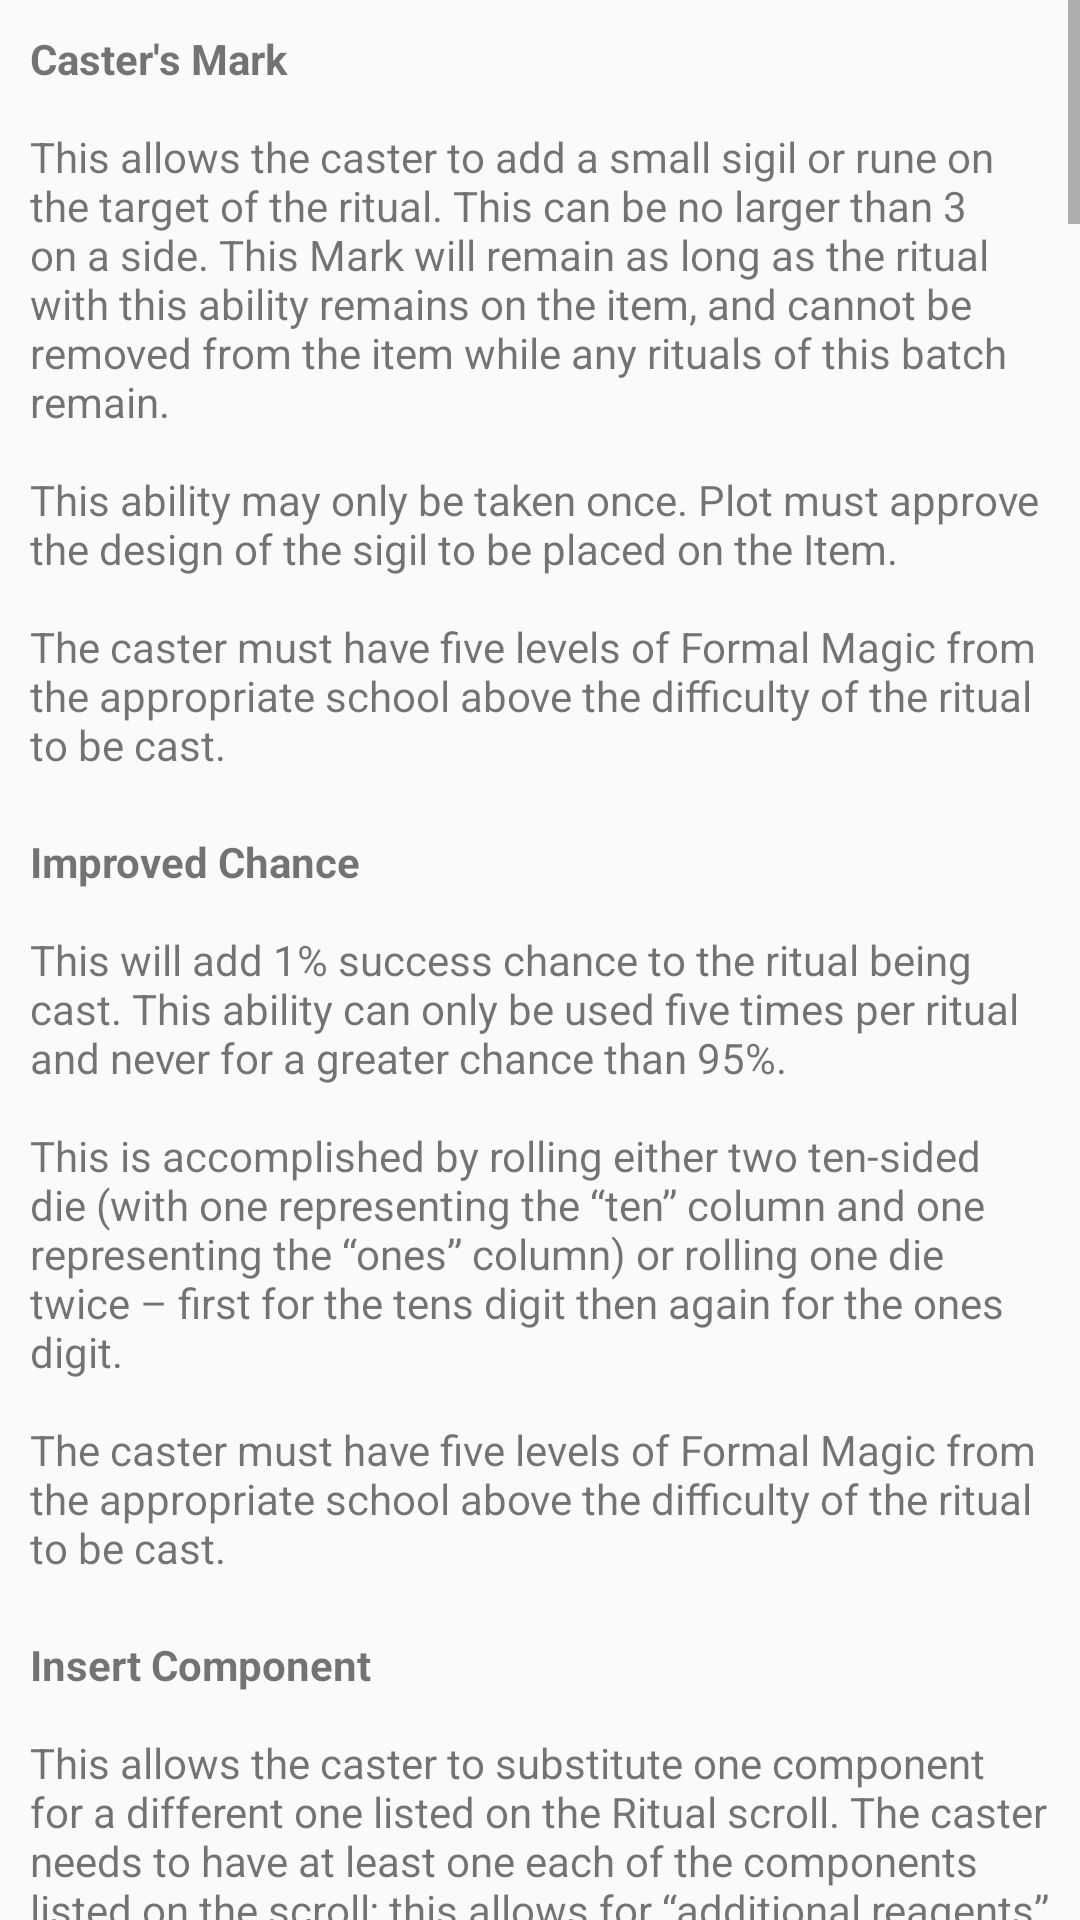

Android layout source for this screen:
<!-- AndroidManifest.xml: application theme AppTheme -->
<!-- res/layout/fragment_rit_manips.xml -->
<?xml version="1.0" encoding="utf-8"?>
<androidx.constraintlayout.widget.ConstraintLayout xmlns:android="http://schemas.android.com/apk/res/android"
    xmlns:app="http://schemas.android.com/apk/res-auto"
    xmlns:tools="http://schemas.android.com/tools"
    android:id="@+id/frameLayout"
    android:layout_width="match_parent"
    android:layout_height="match_parent"
    tools:context=".ui.main.AfterCastFragment">

    <ScrollView
        android:id="@+id/scrollView"
        android:layout_width="match_parent"
        android:layout_height="match_parent"
        android:fillViewport="true"
        tools:layout_editor_absoluteX="0dp"
        tools:layout_editor_absoluteY="0dp">

        <LinearLayout
            android:layout_width="fill_parent"
            android:layout_height="wrap_content"
            android:orientation="vertical">

            <TextView
                android:layout_width="wrap_content"
                android:layout_height="wrap_content"
                android:paddingLeft="10sp"
                android:paddingTop="10sp"
                android:paddingRight="10sp"
                android:paddingBottom="10sp"
                android:text="@string/rit_manip_casters_mark"
                android:textSize="14sp"
                app:layout_constraintStart_toStartOf="parent"
                app:layout_constraintTop_toTopOf="parent" />

            <TextView
                android:layout_width="wrap_content"
                android:layout_height="wrap_content"
                android:text="@string/rit_manip_improved_chance"
                android:textSize="14sp"
                android:paddingLeft="10sp"
                android:paddingTop="10sp"
                android:paddingRight="10sp"
                android:paddingBottom="10sp" />

            <TextView
                android:layout_width="wrap_content"
                android:layout_height="wrap_content"
                android:text="@string/rit_manip_insert_component"
                android:textSize="14sp"
                android:paddingLeft="10sp"
                android:paddingTop="10sp"
                android:paddingRight="10sp"
                android:paddingBottom="10sp" />

            <TextView
                android:layout_width="wrap_content"
                android:layout_height="wrap_content"
                android:text="@string/rit_manip_second_chance"
                android:textSize="14sp"
                android:paddingLeft="10sp"
                android:paddingTop="10sp"
                android:paddingRight="10sp"
                android:paddingBottom="10sp" />

            <TextView
                android:layout_width="wrap_content"
                android:layout_height="wrap_content"
                android:text="@string/rit_manip_conservative_casting"
                android:textSize="14sp"
                android:paddingLeft="10sp"
                android:paddingTop="10sp"
                android:paddingRight="10sp"
                android:paddingBottom="10sp" />

            <TextView
                android:layout_width="wrap_content"
                android:layout_height="wrap_content"
                android:text="@string/rit_manip_disguised_casting"
                android:textSize="14sp"
                android:paddingLeft="10sp"
                android:paddingTop="10sp"
                android:paddingRight="10sp"
                android:paddingBottom="10sp" />

            <TextView
                android:layout_width="wrap_content"
                android:layout_height="wrap_content"
                android:text="@string/rit_manip_quicken_casting"
                android:textSize="14sp"
                android:paddingLeft="10sp"
                android:paddingTop="10sp"
                android:paddingRight="10sp"
                android:paddingBottom="10sp" />

            <TextView
                android:layout_width="wrap_content"
                android:layout_height="wrap_content"
                android:text="@string/rit_manip_spark_of_empowerment"
                android:textSize="14sp"
                android:paddingLeft="10sp"
                android:paddingTop="10sp"
                android:paddingRight="10sp"
                android:paddingBottom="10sp" />

            <TextView
                android:layout_width="wrap_content"
                android:layout_height="wrap_content"
                android:text="@string/rit_manip_choose_flaw"
                android:textSize="14sp"
                android:paddingLeft="10sp"
                android:paddingTop="10sp"
                android:paddingRight="10sp"
                android:paddingBottom="10sp" />

            <TextView
                android:layout_width="wrap_content"
                android:layout_height="wrap_content"
                android:text="@string/rit_manip_obvious_power"
                android:textSize="14sp"
                android:paddingLeft="10sp"
                android:paddingTop="10sp"
                android:paddingRight="10sp"
                android:paddingBottom="10sp" />

            <TextView
                android:layout_width="wrap_content"
                android:layout_height="wrap_content"
                android:text="@string/rit_manip_terminate_ritual"
                android:textSize="14sp"
                android:paddingLeft="10sp"
                android:paddingTop="10sp"
                android:paddingRight="10sp"
                android:paddingBottom="10sp" />

            <TextView
                android:layout_width="wrap_content"
                android:layout_height="wrap_content"
                android:text="@string/rit_manip_touch_of_empowerment"
                android:textSize="14sp"
                android:paddingLeft="10sp"
                android:paddingTop="10sp"
                android:paddingRight="10sp"
                android:paddingBottom="10sp" />

            <TextView
                android:layout_width="wrap_content"
                android:layout_height="wrap_content"
                android:text="@string/rit_manip_true_conservation"
                android:textSize="14sp"
                android:paddingLeft="10sp"
                android:paddingTop="10sp"
                android:paddingRight="10sp"
                android:paddingBottom="10sp" />

            <TextView
                android:layout_width="wrap_content"
                android:layout_height="wrap_content"
                android:text="@string/rit_manip_alternate_component"
                android:textSize="14sp"
                android:paddingLeft="10sp"
                android:paddingTop="10sp"
                android:paddingRight="10sp"
                android:paddingBottom="10sp" />

            <TextView
                android:layout_width="wrap_content"
                android:layout_height="wrap_content"
                android:text="@string/rit_manip_true_empowerment"
                android:textSize="14sp"
                android:paddingLeft="10sp"
                android:paddingTop="10sp"
                android:paddingRight="10sp"
                android:paddingBottom="10sp" />

            <TextView
                android:layout_width="wrap_content"
                android:layout_height="wrap_content"
                android:text="@string/rit_manip_casting_insight"
                android:textSize="14sp"
                android:paddingLeft="10sp"
                android:paddingTop="10sp"
                android:paddingRight="10sp"
                android:paddingBottom="10sp" />

        </LinearLayout>

    </ScrollView>

</androidx.constraintlayout.widget.ConstraintLayout>
<!-- resources referenced by this layout -->
<resources>
  <string name="rit_manip_casting_insight"><b>Casting Insight</b>
          \n\nThis ability allows the caster to roll twice to determine the success chance of their ritual. The caster can then choose whichever die roll result they prefer of the two. These results are taken before any other Manipulations or High Magic abilities are used.
          \n\nThis ability may only be purchased once per ritual.
          \n\nThe caster must have forty levels of Formal Magic from the appropriate school above the difficulty of the ritual to be cast.
      </string>
  <string name="rit_manip_disguised_casting"><b>Disguised Casting</b>
          \n\nThis ability renders a ritual so that observers and creatures in the area are not informed they “feel magic all around them” thus preventing the magical emanations which would alert creatures to the presence of the ritual caster. In addition, anyone studying the ritual is unable to determine if the ritual is Earth, Celestial or Necromantic in nature.
          \n\nThe caster must have ten levels of Formal Magic from the appropriate school above the difficulty of the ritual to be cast.
      </string>
  <string name="rit_manip_improved_chance"><b>Improved Chance</b>
          \n\nThis will add 1% success chance to the ritual being cast. This ability can only be used five times per ritual and never for a greater chance than 95%.
          \n\nThis is accomplished by rolling either two ten-sided die (with one representing the “ten” column and one representing the “ones” column) or rolling one die twice – first for the tens digit then again for the ones digit.
          \n\nThe caster must have five levels of Formal Magic from the appropriate school above the difficulty of the ritual to be cast.
      </string>
  <string name="rit_manip_insert_component"><b>Insert Component</b>
          \n\nThis allows the caster to substitute one component for a different one listed on the Ritual scroll. The caster needs to have at least one each of the components listed on the scroll; this allows for “additional reagents” for higher casting.
          \n\nThe caster must have five levels of Formal Magic from the appropriate school above the difficulty of the ritual to be cast.
      </string>
  <string name="rit_manip_quicken_casting"><b>Quicken Casting</b>
          \n\nThis will reduce casting time by 20% with a maximum time reduction of 80% (with four purchases). The target of this ritual may refuse to allow the time reduction to work. This ability will not work with any ritual which is listed as “unavoidable” such as Obliterate, Divestiture, or Banish to Other Plane.
          \n\nThe caster must have ten levels of Formal Magic from the appropriate school above the difficulty of the ritual to be cast
      </string>
  <string name="rit_manip_second_chance"><b>Second Chance</b>
          \n\nThis allows the caster to make a second die roll if the first fails. For every purchase of this manipulation, the caster gains a 10% chance to avoid failing the ritual (up to a maximum of 50%).
          \n\nThis can only be used once per ritual. Points for this must be allocated prior to casting the ritual.
          \n\nThe caster must have five levels of Formal Magic from the appropriate school above the difficulty of the ritual to be cast.
      </string>
  <string name="rit_manip_terminate_ritual"><b>Terminate Ritual</b>
          \n\nThis ability allows the caster to voluntarily end the ritual casting with no ill effects. At any time during the ritual, the caster may activate the ability, ending the casting and retaining possession of all the ritual components and scrolls as if the ritual had not been started.
          \n\nThe caster must have twenty levels of Formal Magic from the appropriate school above the difficulty of the ritual to be cast
      </string>
  <color name="colorPrimary">#1C58D8</color>
  <color name="colorPrimaryDark">#000BA2</color>
  <color name="colorAccent">#00A4FF</color>
</resources>
